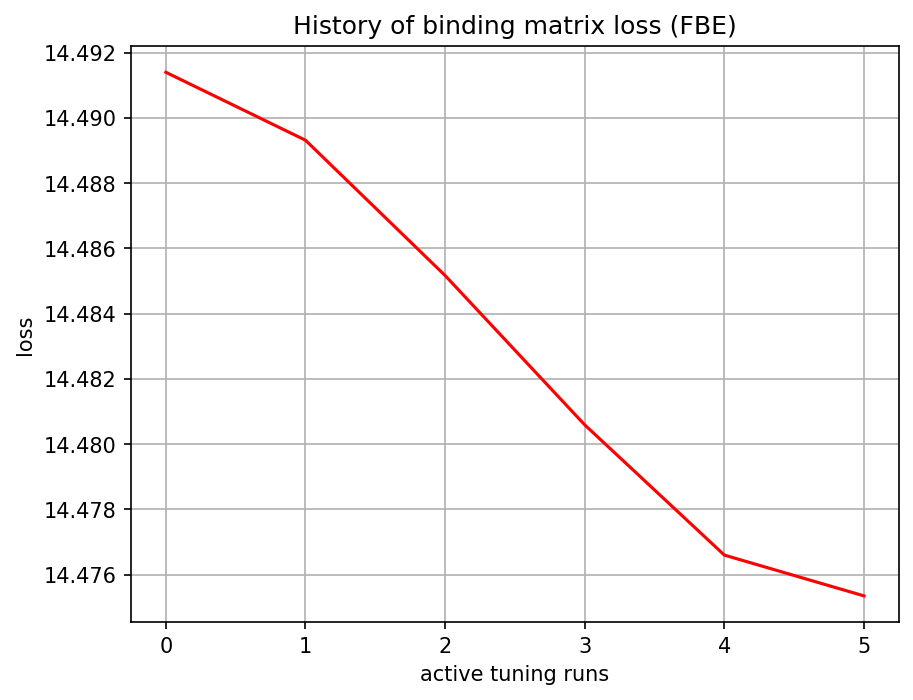

The table this chart was drawn from, first rows:
, 0
0, 14.49
1, 14.49
2, 14.49
3, 14.48
4, 14.48
5, 14.48
